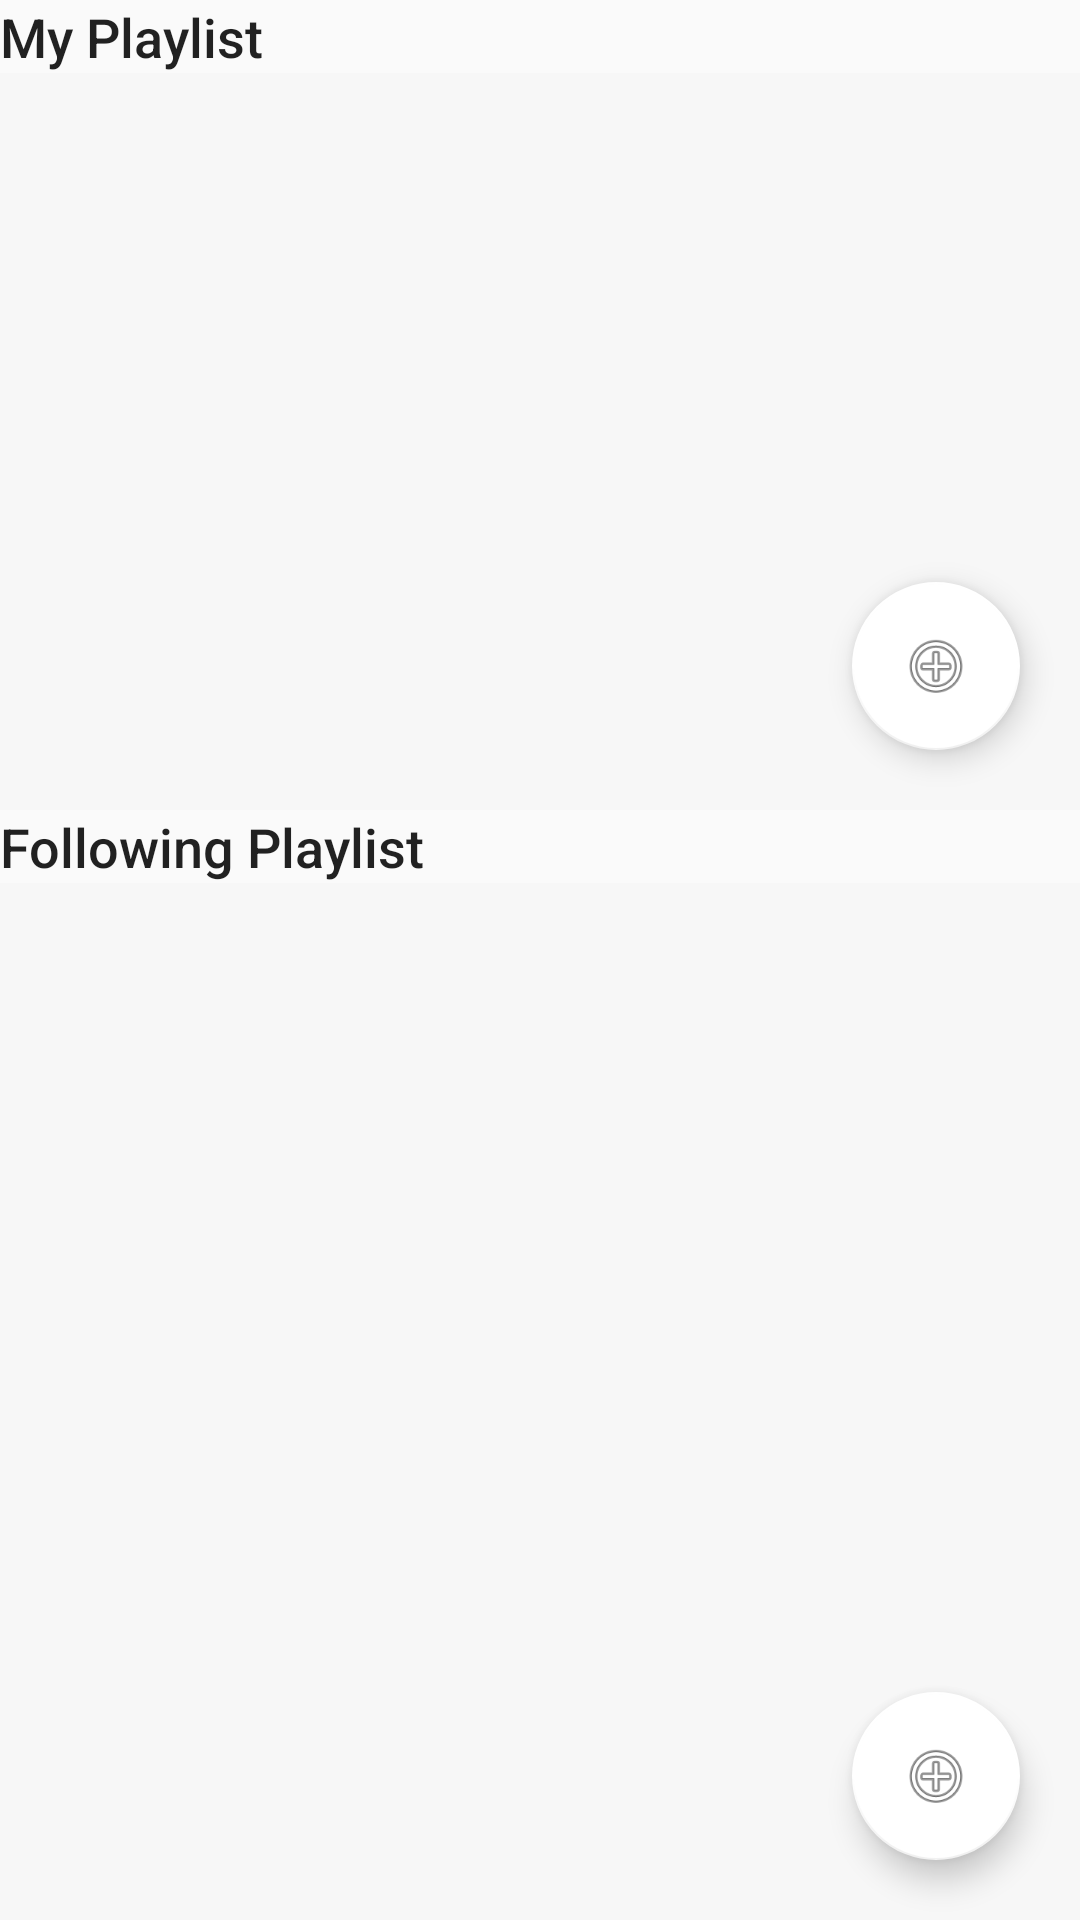

Produce the Android XML layout that renders to this screen, including the resource entries it uses.
<!-- AndroidManifest.xml: application theme AppTheme -->
<!-- res/layout/fragment_main_playlisttab.xml -->
<RelativeLayout
    xmlns:android="http://schemas.android.com/apk/res/android"
    xmlns:app="http://schemas.android.com/apk/res-auto"
    xmlns:tools="http://schemas.android.com/tools"
    android:layout_width="match_parent"
    android:layout_height="match_parent"
    tools:context="com.hyunseok.android.sharemusicplaylist.MainActivity"
    android:id="@+id/layout_playlisttab">

    <RelativeLayout
        android:id="@+id/RelativeDown"
        android:orientation="vertical"
        android:layout_width="match_parent"
        android:layout_height="wrap_content"
        android:layout_alignParentBottom="true"
        android:layout_alignParentLeft="true"
        android:layout_alignParentStart="true"
        android:layout_below="@+id/RelativeUp">
        <android.support.design.widget.FloatingActionButton
            android:id="@+id/btn_newFollowList"
            android:layout_width="wrap_content"
            android:layout_height="wrap_content"
            android:layout_alignParentBottom="true"
            android:layout_alignParentRight="true"
            android:layout_marginBottom="20dp"
            android:layout_marginRight="20dp"
            app:srcCompat="@android:drawable/ic_menu_add" />
        <TextView
            android:text="Following Playlist"
            android:layout_width="wrap_content"
            android:layout_height="wrap_content"
            android:id="@+id/textView_FollowingPlaylist"
            android:textAppearance="@style/TextAppearance.AppCompat.Body2"
            android:textSize="18sp" />
        <android.support.v7.widget.RecyclerView
            android:id="@+id/rv_followPlaylist"
            android:layout_width="match_parent"
            android:layout_height="match_parent"
            android:background="@color/cardview_shadow_end_color"
            android:layout_alignParentLeft="true"
            android:layout_alignParentStart="true"
            android:layout_below="@+id/textView_FollowingPlaylist">
        </android.support.v7.widget.RecyclerView>
    </RelativeLayout>

    <RelativeLayout
        android:id="@+id/RelativeUp"
        android:orientation="vertical"
        android:layout_width="match_parent"
        android:layout_alignParentTop="true"
        android:layout_alignParentLeft="true"
        android:layout_alignParentStart="true"
        android:layout_height="270dp">

        <android.support.design.widget.FloatingActionButton
            android:id="@+id/btn_newMyList"
            android:layout_width="wrap_content"
            android:layout_height="wrap_content"
            android:layout_alignParentBottom="true"
            android:layout_alignParentRight="true"
            android:layout_marginBottom="20dp"
            android:layout_marginRight="20dp"
            app:srcCompat="@android:drawable/ic_menu_add" />
        <TextView
            android:text="My Playlist"
            android:layout_width="wrap_content"
            android:layout_height="wrap_content"
            android:id="@+id/textView_MyPlaylist"
            android:textAppearance="@style/TextAppearance.AppCompat.Body2"
            android:textSize="18sp" />
        <android.support.v7.widget.RecyclerView
            android:id="@+id/rv_myPlaylist"
            android:layout_width="match_parent"
            android:layout_height="match_parent"
            android:background="@color/cardview_shadow_end_color"
            android:layout_below="@+id/textView_MyPlaylist"
            android:layout_alignParentLeft="true"
            android:layout_alignParentStart="true">
        </android.support.v7.widget.RecyclerView>
    </RelativeLayout>


</RelativeLayout>
<!-- resources referenced by this layout -->
<resources>
  <style name="AppTheme" parent="Theme.AppCompat.Light.DarkActionBar">
          
          <item name="colorPrimary">@color/colorPrimary</item>
          <item name="colorPrimaryDark">@color/colorPrimaryDark</item>
          <item name="colorAccent">#ffffffff</item>
  
          
          <item name="windowNoTitle">true</item>
          
          <item name="android:windowFullscreen">true</item>
  
      </style>
  <color name="colorPrimary">#3f51b5</color>
  <color name="colorPrimaryDark">#303F9F</color>
</resources>
